Dataset: Artifact_Classification (GitHub, Nectarav/Lagoon_Public_Art_V26B). Classes: coats of arms, crosses, formelle, fragments, patere, symbols.

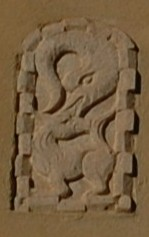
Label: formelle

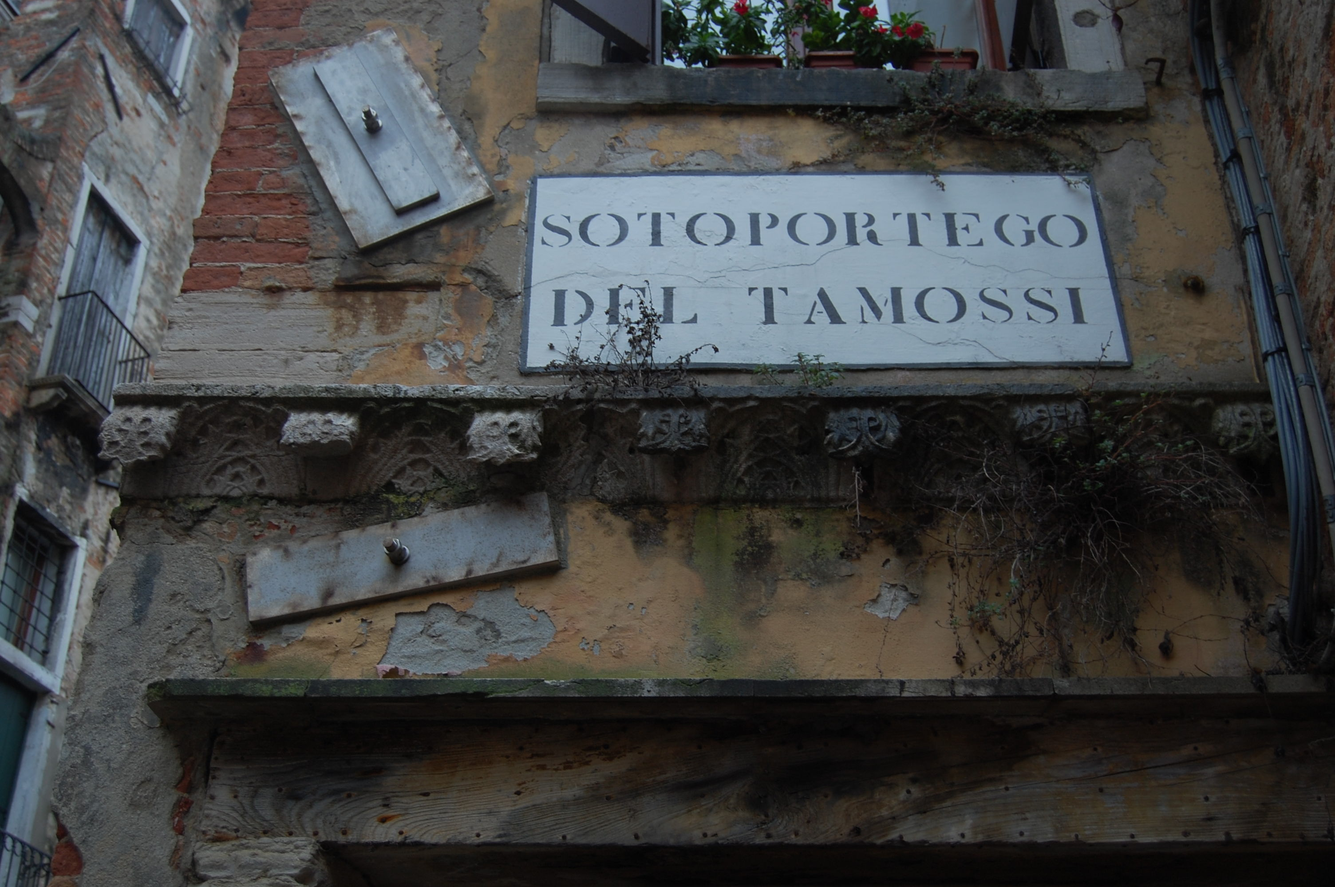
Label: fragments

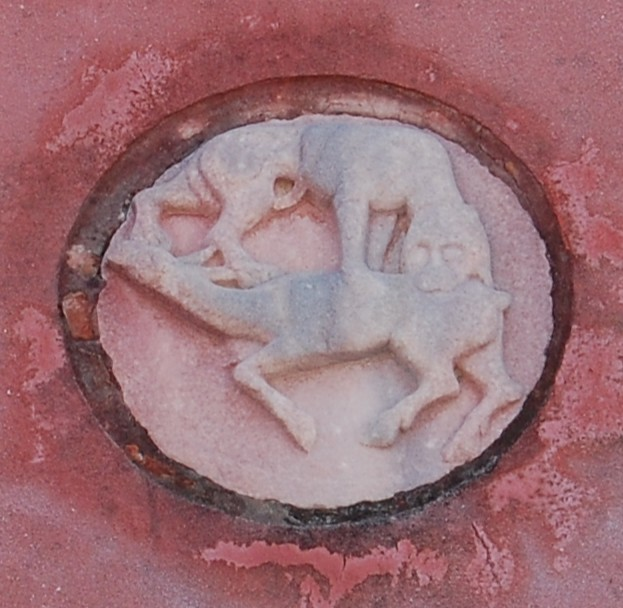
Label: patere

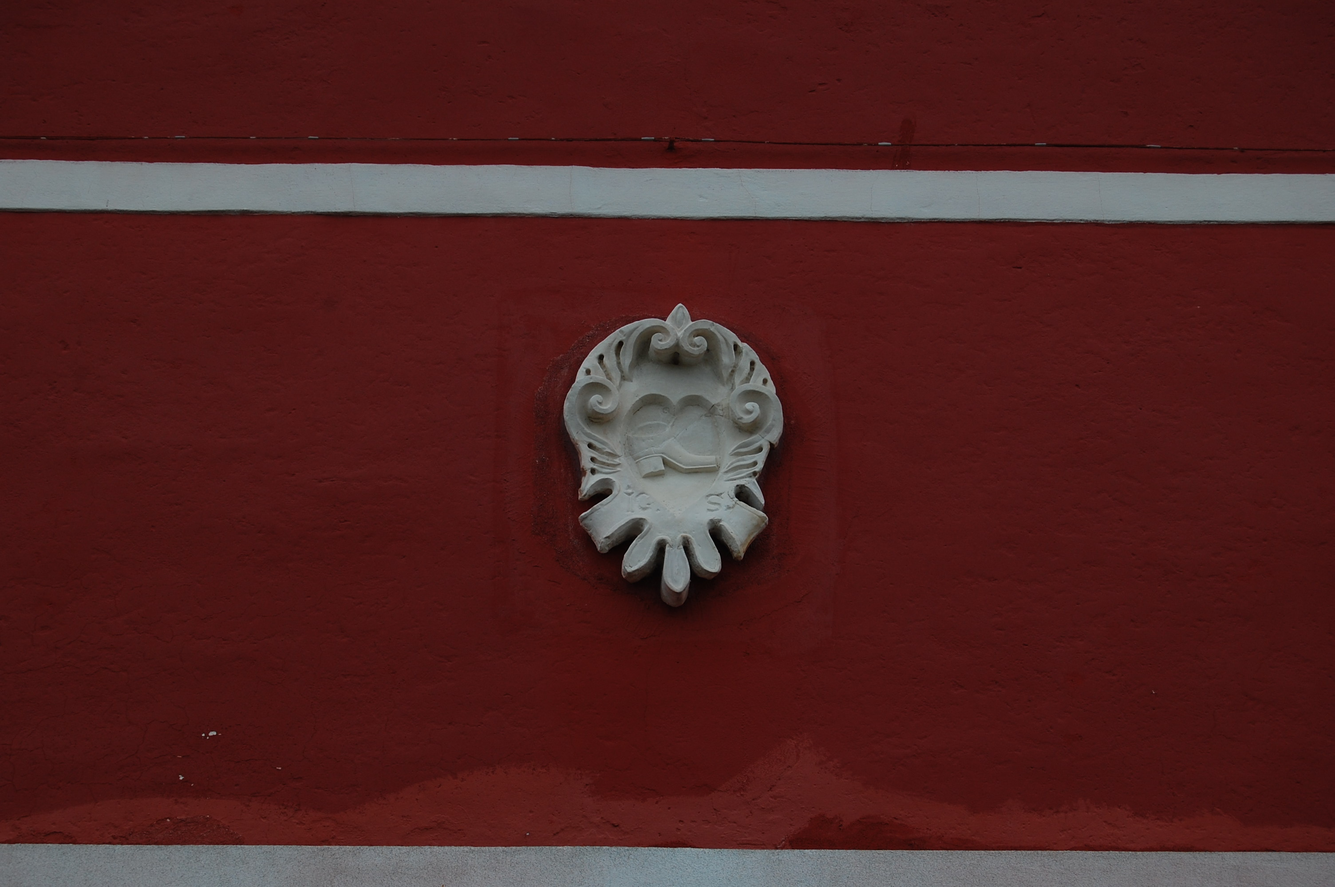
Label: coats of arms

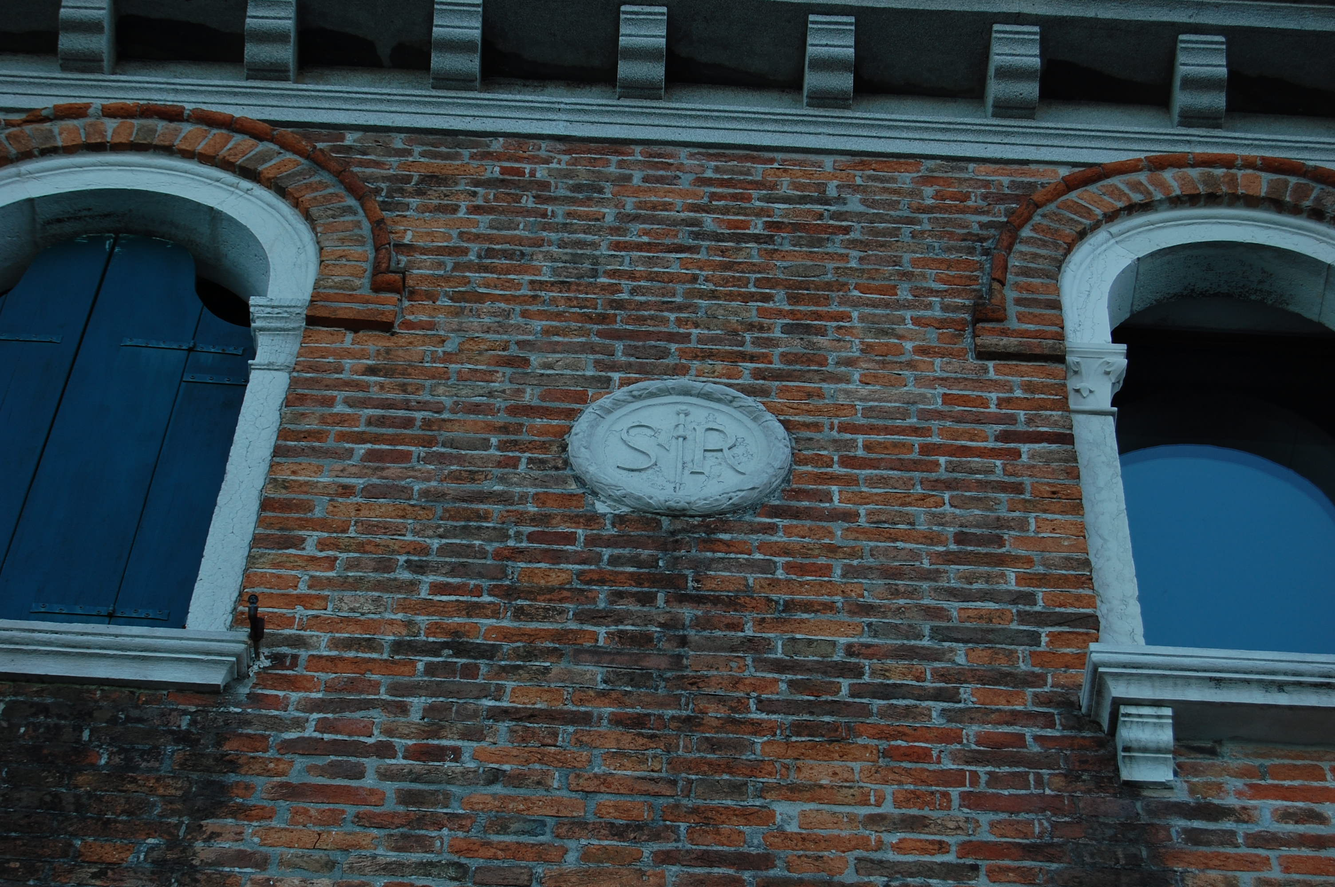
Label: symbols

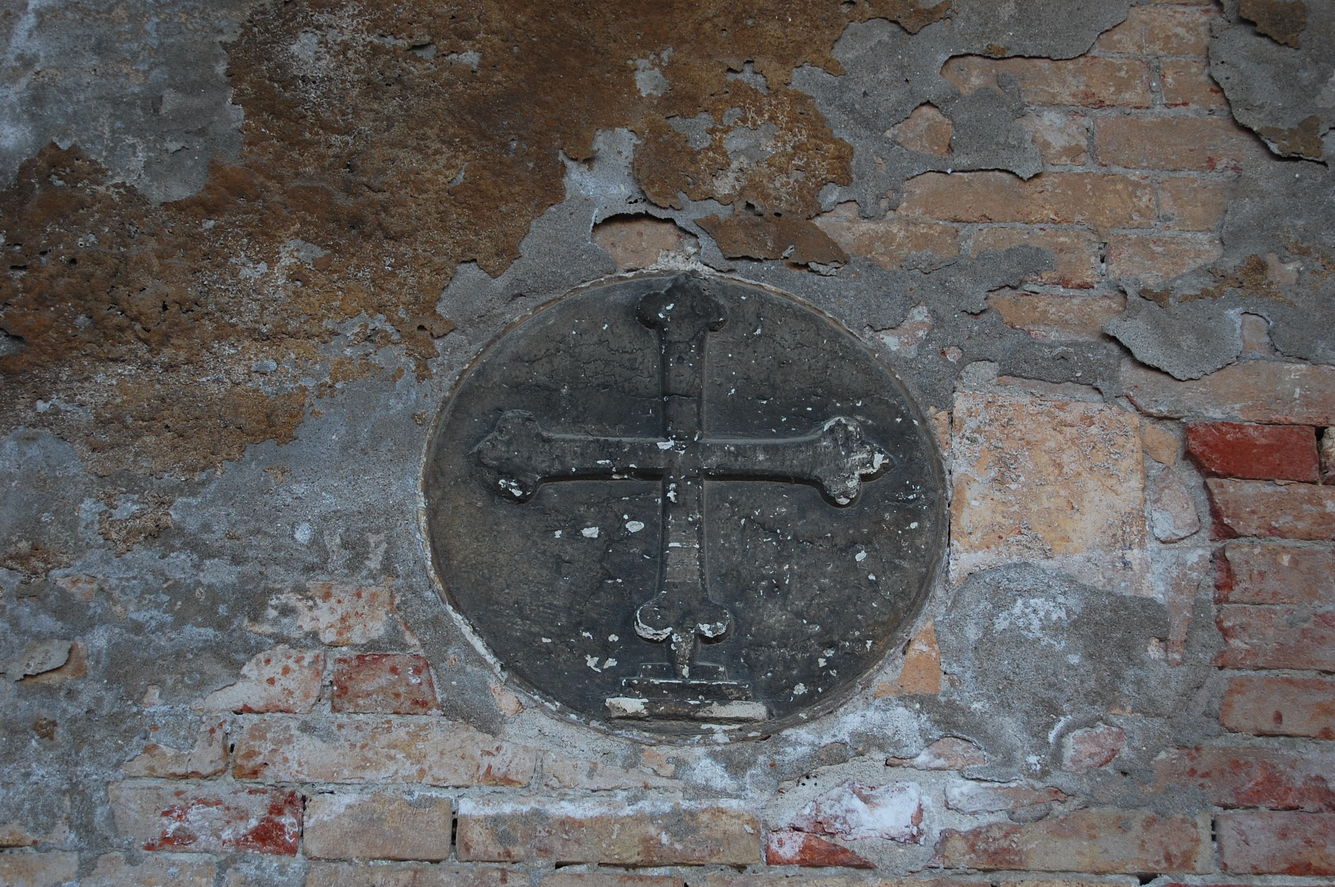
Label: crosses
